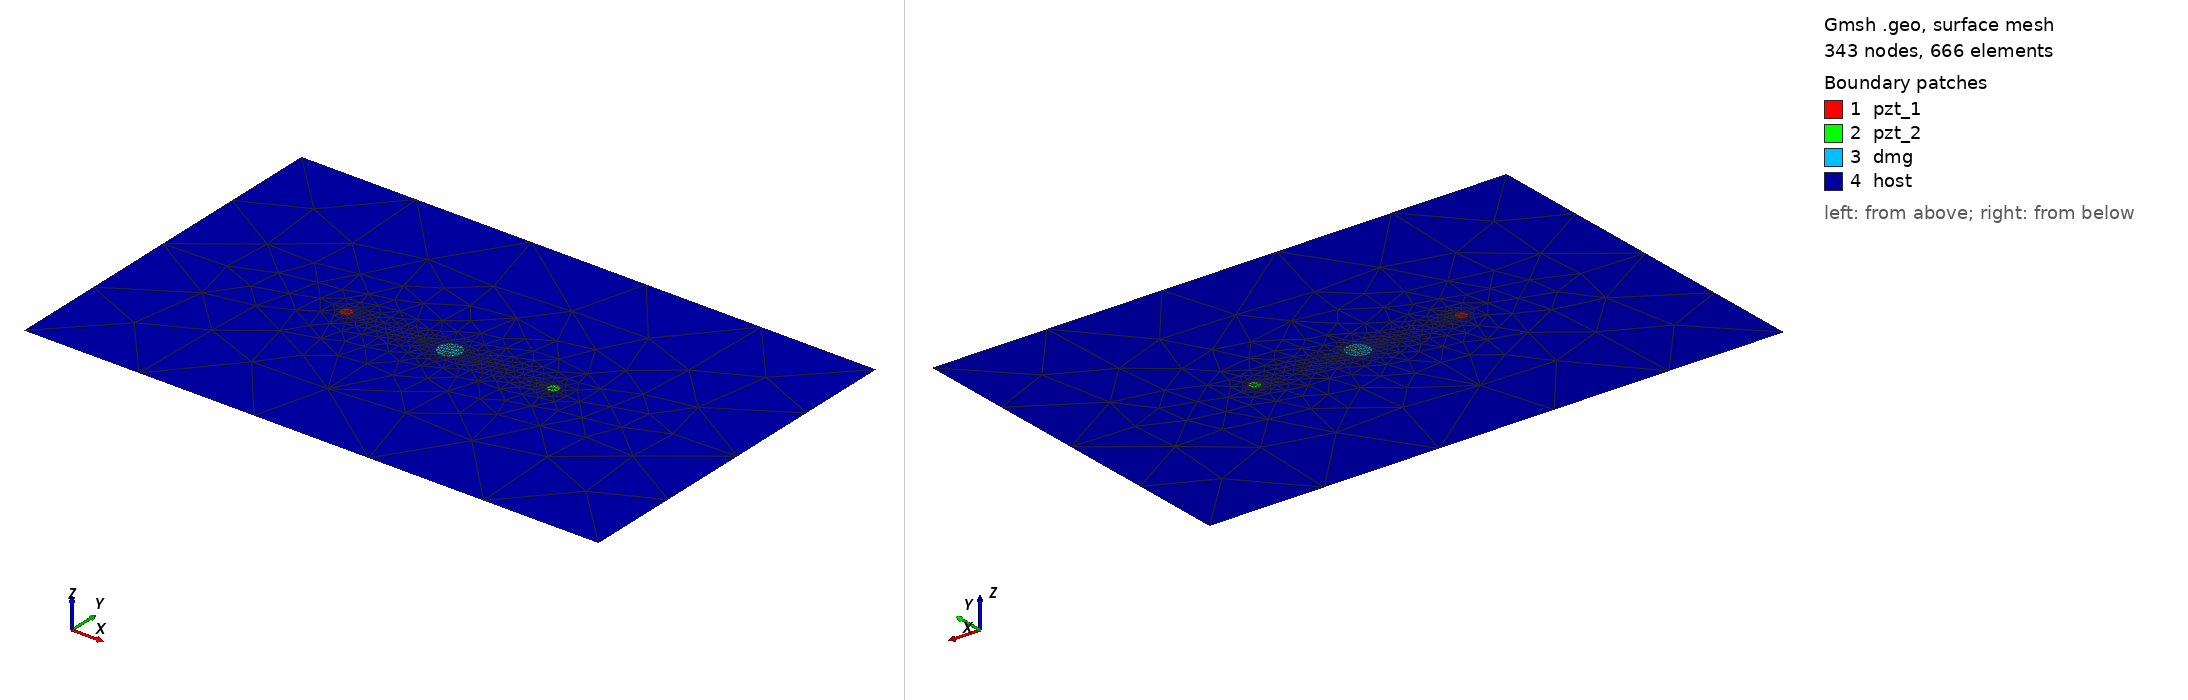

Gmsh geometry script, surface-meshed: 343 nodes, 666 surface elements. Boundary patches (legend numbers): 1 pzt_1, 2 pzt_2, 3 dmg, 4 host. Left view from above one corner, right view from below the opposite corner. Legend entries are the model's physical surfaces. The drawing asked Gmsh for element sizes between 1% and 20% of the model's largest extent; the script's own settings can give other sizes.

=== circle_2_pzt_15kHz_10mm.geo (drawn) ===
SetFactory("OpenCASCADE");
L = 0.500000; W = 0.314000;
xpzt_1 = -0.0900; ypzt_1 = 0.000000;
xpzt_2 = 0.0900; ypzt_2 = 0.000000;
xdmg_0 = 0e-3; ydmg_0 = 0e-3;
r_pzt = 5e-3;
r_dmg = 10e-3;
//+
Point(1) = {-L/2, -W/2, 0, 1.0};
//+
Point(2) = {L/2, -W/2, 0, 1.0};
//+
Point(3) = {L/2, W/2, 0, 1.0};
//+
Point(4) = {-L/2, W/2, 0, 1.0};
//+
Line(1) = {1, 2};
//+
Line(2) = {2, 3};
//+
Line(3) = {3, 4};
//+
Line(4) = {4, 1};
//+
Circle(5) = {xpzt_1, ypzt_1, 0, r_pzt, 0, 2*Pi};
//+
Circle(6) = {xpzt_2, ypzt_2, 0, r_pzt, 0, 2*Pi};
//+
Circle(7) = {xdmg_0, ydmg_0, 0, r_dmg, 0, 2*Pi};
//+
Curve Loop(1) = {4, 1, 2, 3};
//+
Curve Loop(2) = {5};
//+
Curve Loop(3) = {6};
//+
Curve Loop(4) = {7};
//+
Curve Loop(5) = {5};
//+
Curve Loop(6) = {6};
//+
Curve Loop(7) = {7};
//+
Plane Surface(1) = {5};
//+
Plane Surface(2) = {6};
//+
Plane Surface(3) = {7};
//+
Plane Surface(4) = {1,2,3,4};
//+
Point(8) = {xpzt_1, ypzt_1, 0, 1.0};
//+
Point{8} In Surface {1};// mesh node at centre of pzt_1
//+
Point(9) = {xpzt_2, ypzt_2, 0, 1.0};
//+
Point{9} In Surface {2};// mesh node at centre of pzt_2
//+
Physical Surface("pzt_1") = {1};
//+
Physical Surface("pzt_2") = {2};
//+
Physical Surface("dmg") = {3};
//+
Physical Surface("host") = {4};
//+
Transfinite Curve {5, 6} = 9 Using Progression 1;
//+
Transfinite Curve {7} = 15 Using Progression 1;
